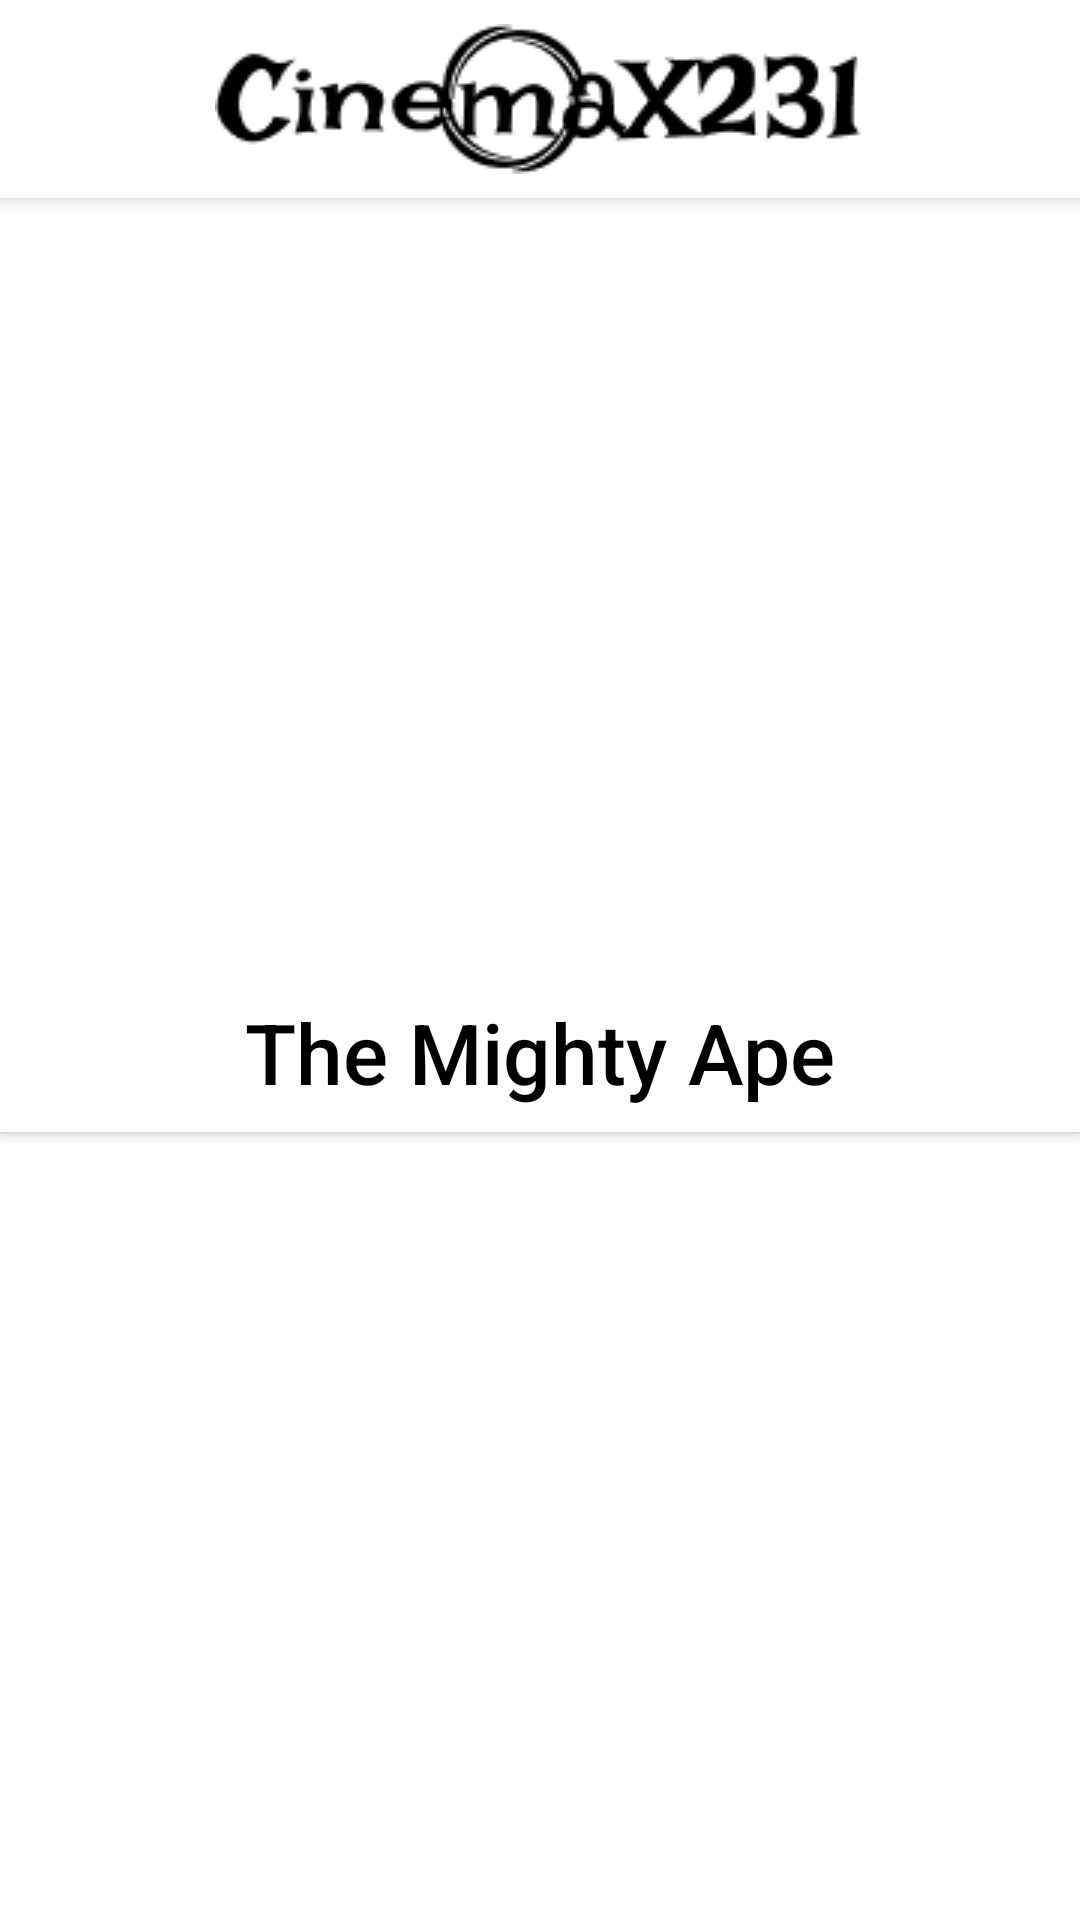

Here is an Android app screen rendered from its layout file. Give the layout XML and the strings, colors and styles it references.
<!-- AndroidManifest.xml: application theme Theme.Tpa_mobile -->
<!-- res/layout/activity_user_movie_time_selection.xml -->
<?xml version="1.0" encoding="utf-8"?>
<RelativeLayout xmlns:android="http://schemas.android.com/apk/res/android"
    xmlns:app="http://schemas.android.com/apk/res-auto"
    xmlns:tools="http://schemas.android.com/tools"
    android:layout_width="match_parent"
    android:layout_height="match_parent"
    tools:context=".user.UserMovieTimeSelectionActivity">

    <include layout="@layout/app_bar_layout"/>

    <LinearLayout
        android:id="@+id/movieInfo"
        android:layout_width="match_parent"
        android:layout_height="wrap_content"
        android:orientation="vertical"
        android:elevation="2dp"
        android:background="@color/white"
        android:layout_below="@+id/appbar"
        android:paddingVertical="8dp"
        >

        <ImageView
            android:id="@+id/user_movie_time_selection_imgv"
            android:layout_width="180dp"
            android:layout_height="250dp"
            android:maxWidth="200dp"
            android:maxHeight="300dp"
            android:layout_gravity="center"
            android:src="@drawable/dummy_image1"
            />
        <Space
            android:layout_width="match_parent"
            android:layout_height="8dp"/>
        <TextView
            android:id="@+id/user_movie_time_selection_name"
            android:layout_width="match_parent"
            android:layout_height="wrap_content"
            android:text="The Mighty Ape"
            android:textColor="@color/black"
            android:textSize="28sp"
            android:fontFamily="sans-serif-medium"
            android:gravity="center"
            />

    </LinearLayout>
    <LinearLayout
        android:layout_width="match_parent"
        android:layout_height="match_parent"
        android:orientation="vertical"
        android:padding="12dp"
        android:layout_below="@+id/movieInfo"
    >
        <androidx.recyclerview.widget.RecyclerView
            android:id="@+id/user_movie_time_selection_rcv"
            android:layout_width="match_parent"
            android:layout_height="match_parent"
            tools:listitem="@layout/item_schedule_viewer"
            tools:itemCount="3"
            />

    </LinearLayout>

</RelativeLayout>
<!-- res/layout/app_bar_layout.xml (included above) -->
<?xml version="1.0" encoding="utf-8"?>
<androidx.appcompat.widget.Toolbar xmlns:android="http://schemas.android.com/apk/res/android"
    android:id="@+id/appbar"
    android:layout_width="match_parent"
    android:layout_height="wrap_content"
    android:background="@color/white"
    android:elevation="4dp"
    >
    <ImageView
        android:layout_width="wrap_content"
        android:layout_height="wrap_content"
        android:src="@drawable/app_bar_logo"
        android:paddingVertical="8dp"
        android:layout_gravity="center"
        />
</androidx.appcompat.widget.Toolbar>
<!-- res/layout/item_schedule_viewer.xml (included above) -->
<?xml version="1.0" encoding="utf-8"?>
<androidx.cardview.widget.CardView xmlns:android="http://schemas.android.com/apk/res/android"
    android:layout_width="match_parent"
    android:layout_height="wrap_content"
    xmlns:app="http://schemas.android.com/apk/res-auto"
    xmlns:tools="http://schemas.android.com/tools"
    android:elevation="10dp"
    >
    <LinearLayout
        android:orientation="vertical"
        android:layout_width="match_parent"
        android:layout_height="wrap_content"
        android:padding="12dp"
        >
        <com.google.android.flexbox.FlexboxLayout
            android:layout_width="match_parent"
            android:layout_height="wrap_content"
            app:justifyContent="space_between"
            >
            <TextView
                android:id="@+id/item_schedule_viewer_date"
                android:layout_width="wrap_content"
                android:layout_height="wrap_content"
                android:fontFamily="@font/inria_sans_bold"
                android:textColor="@color/primary"
                android:textSize="@dimen/font_size_small"
                android:text="Monday, 6 October 2023"
                ></TextView>
            <TextView
                android:id="@+id/item_movie_price"
                android:layout_width="wrap_content"
                android:layout_height="wrap_content"
                android:fontFamily="@font/inria_sans_bold"
                android:textColor="@color/primary"
                android:textSize="@dimen/font_size_small"
                android:text="Rp. 60, 000"></TextView>
        </com.google.android.flexbox.FlexboxLayout>
        <View
            android:layout_width="0dp"
            android:layout_height="@dimen/gap_small"
            ></View>
        <androidx.recyclerview.widget.RecyclerView
            android:id="@+id/item_schedule_rcv"
            android:layout_width="match_parent"
            android:layout_height="wrap_content"
            app:layoutManager="androidx.recyclerview.widget.GridLayoutManager"
            app:spanCount="3"
            tools:listitem="@layout/item_movie_schedule"
            tools:itemCount="5"
            >
        </androidx.recyclerview.widget.RecyclerView>
    </LinearLayout>
</androidx.cardview.widget.CardView>
<!-- res/layout/item_movie_schedule.xml (included above) -->
<?xml version="1.0" encoding="utf-8"?>
<androidx.cardview.widget.CardView xmlns:android="http://schemas.android.com/apk/res/android"
    android:layout_width="wrap_content"
    android:layout_height="wrap_content"
    xmlns:app="http://schemas.android.com/apk/res-auto"
    android:layout_marginVertical="10dp"
    android:layout_marginRight="5dp"
    android:elevation="10dp"
    app:cardCornerRadius="10dp"
    android:backgroundTint="@color/white">
    <TextView
        android:id="@+id/item_movie_schedule_textView"
        android:layout_width="wrap_content"
        android:layout_height="wrap_content"
        android:padding="10dp"
        android:fontFamily="@font/inria_sans_bold"
        android:textSize="14dp"
        android:textColor="@color/black"
        android:text="10:00 - 12:00">

    </TextView>
</androidx.cardview.widget.CardView>
<!-- resources referenced by this layout -->
<resources>
  <color name="black">#000000</color>
  <color name="primary">#0058D5</color>
  <color name="white">#FFFFFFFF</color>
  <dimen name="font_size_small">14sp</dimen>
  <dimen name="gap_small">10dp</dimen>
  <!-- drawable app_bar_logo: png bitmap (drawable, 3797 bytes) -->
  <style name="Theme.Tpa_mobile" parent="Theme.MaterialComponents.DayNight.DarkActionBar">
          <item name="android:windowBackground">@color/white</item>
          <item name="windowNoTitle">true</item>
          <item name="android:statusBarColor">@color/white</item>
  
          
          <item name="colorPrimary">@color/purple_500</item>
          <item name="colorPrimaryVariant">@color/purple_700</item>
          <item name="colorOnPrimary">@color/white</item>
          
          <item name="colorSecondary">@color/teal_200</item>
          <item name="colorSecondaryVariant">@color/teal_700</item>
          <item name="colorOnSecondary">@color/black</item>
          
          
      </style>
  <color name="purple_500">#FF6200EE</color>
  <color name="purple_700">#FF3700B3</color>
  <color name="teal_200">#FF03DAC5</color>
  <color name="teal_700">#FF018786</color>
</resources>
